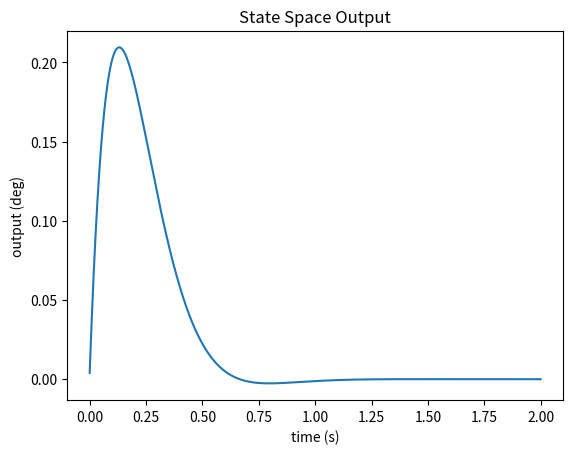

Write the Python code that produced this figure.
"""
A python state space simulation.

Socials:
[redacted]
[redacted]

27/11/2022
"""

import numpy as np
import scipy.linalg
import matplotlib.pyplot as plt


# Hardware constants
F = 18.0 # average thrust N
I = 0.088 # mass moment of inertia kg.m^2
D = 0.45 # distance from TVC tocenter of mass
DT = 0.001 # delta time s

# Graphin place-holders
GraphX = []
GraphY = []

# State space begining values and setpoint
THETA = 0.0 # angle of the rocket rad
THETA_DOT = 0.07 # velocity of the rocket rad

# State Space matrices
A = np.matrix([[0, 1],
               [0, 0]]) # constant state matrix

B = np.matrix([[0],
               [F*D/I]]) # constant input matrix

Q = np.matrix([[0.5, 0],
               [0, 0.005]]) # "stabalise the system"

R = np.matrix([[1]]) # "cost of energy to the system"

x = np.matrix([[THETA],
               [THETA_DOT]]) # state vector matrix

xf = np.matrix([[0],
                [0]]) # setpoint matrix

def lqr():
    """
    Returns the optimal values and eigen values for the simulation

    Returns:
        np.array: the optimal results
        np.array: the riccati equation
        np.array: the eigen values
    """

    # solves algebraic riccati equation
    y_prime = np.matrix(scipy.linalg.solve_continuous_are(A, B, Q, R))

    # computes the optimal K value
    k = np.matrix(scipy.linalg.inv(R)*(B.T*y_prime))

    # compute the eigenvalues
    eig_vals = np.linalg.eigvals(A-np.dot(B,k))

    return k, y_prime, eig_vals

# State function
def update_state():
    """
    Updates the state space model - discrete
    This output must then be used in the equation x = x + dt * updated state

    Returns:
        np.array: the change in state
    """

    # updates the state
    x_dot = A * x + B * u

    return x_dot

if __name__ == "__main__":

    # main loop
    for t in range(2000):

        # gets optimal gain (K)
        K, S, E = lqr()

        # calculates the error from setpoint
        e = x - xf

        # calculates optimal output (u)
        u = -K * e

        # updates the state (x)
        x = x + DT * update_state()

        # appending the graph
        GraphX.append(t * DT)
        GraphY.append(float(x[0]) * 180 / np.pi)

    # outputs optimal gain
    print(K)

    # plots the matplotlib graph
    plt.plot(GraphX, GraphY)
    plt.xlabel('time (s)')
    plt.ylabel('output (deg)')
    plt.title('State Space Output')
    plt.show()
